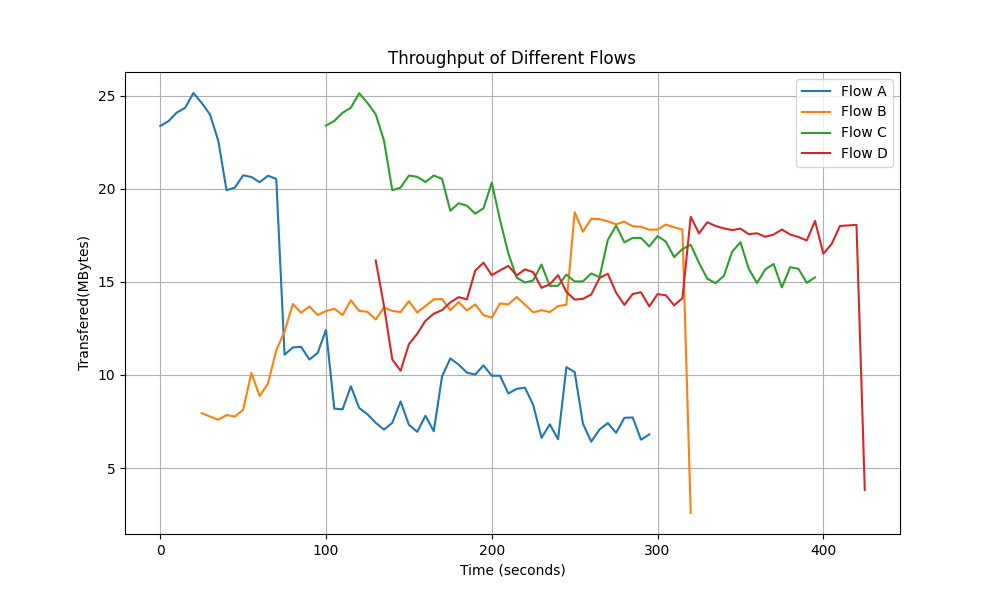

Data behind this chart, as committed beside it:
Time, Flow A Transfer, Flow B Transfer, Flow C Transfer, Flow D Transfer
0.0, 23.37, 0.0, 0.0, 0.0
5.0, 23.63, 0.0, 0.0, 0.0
10.0, 24.09, 0.0, 0.0, 0.0
15.0, 24.34, 0.0, 0.0, 0.0
20.0, 25.14, 0.0, 0.0, 0.0
25.0, 24.61, 7.95, 0.0, 0.0
30.0, 23.99, 7.77, 0.0, 0.0
35.0, 22.58, 7.6, 0.0, 0.0
40.0, 19.92, 7.85, 0.0, 0.0
45.0, 20.06, 7.77, 0.0, 0.0
50.0, 20.72, 8.13, 0.0, 0.0
55.0, 20.63, 10.11, 0.0, 0.0
60.0, 20.35, 8.87, 0.0, 0.0
65.0, 20.7, 9.54, 0.0, 0.0
70.0, 20.53, 11.32, 0.0, 0.0
75.0, 11.09, 12.33, 0.0, 0.0
80.0, 11.48, 13.81, 0.0, 0.0
85.0, 11.51, 13.34, 0.0, 0.0
90.0, 10.83, 13.68, 0.0, 0.0
95.0, 11.19, 13.22, 0.0, 0.0
100.0, 12.42, 13.43, 23.39, 0.0
105.0, 8.194, 13.56, 23.64, 0.0
110.0, 8.154, 13.22, 24.08, 0.0
115.0, 9.396, 14.01, 24.35, 0.0
120.0, 8.229, 13.44, 25.13, 0.0
125.0, 7.89, 13.39, 24.61, 0.0
130.0, 7.431, 12.98, 23.99, 16.15
135.0, 7.065, 13.62, 22.58, 13.7
140.0, 7.435, 13.44, 19.92, 10.83
145.0, 8.58, 13.38, 20.06, 10.23
150.0, 7.33, 13.96, 20.71, 11.65
155.0, 6.948, 13.36, 20.64, 12.21
160.0, 7.81, 13.7, 20.36, 12.91
165.0, 6.979, 14.06, 20.71, 13.29
170.0, 9.92, 14.08, 20.53, 13.48
175.0, 10.89, 13.48, 18.82, 13.9
180.0, 10.56, 13.91, 19.22, 14.18
185.0, 10.13, 13.46, 19.09, 14.06
190.0, 10.02, 13.79, 18.66, 15.6
195.0, 10.52, 13.21, 18.95, 16.03
200.0, 9.957, 13.08, 20.33, 15.36
205.0, 9.96, 13.84, 18.31, 15.62
210.0, 9.008, 13.79, 16.53, 15.86
215.0, 9.255, 14.19, 15.23, 15.34
220.0, 9.319, 13.78, 14.96, 15.67
225.0, 8.392, 13.36, 15.08, 15.52
230.0, 6.622, 13.48, 15.93, 14.68
235.0, 7.35, 13.38, 14.78, 14.87
240.0, 6.549, 13.7, 14.79, 15.36
245.0, 10.42, 13.77, 15.39, 14.46
250.0, 10.16, 18.74, 15.02, 14.05
255.0, 7.38, 17.69, 15.03, 14.09
260.0, 6.42, 18.39, 15.45, 14.32
265.0, 7.072, 18.37, 15.25, 15.21
270.0, 7.42, 18.25, 17.25, 15.44
275.0, 6.891, 18.09, 18.02, 14.42
280.0, 7.7, 18.23, 17.12, 13.76
285.0, 7.72, 17.98, 17.36, 14.35
290.0, 6.526, 17.96, 17.36, 14.44
295.0, 6.808, 17.8, 16.9, 13.68
... 26 more rows
